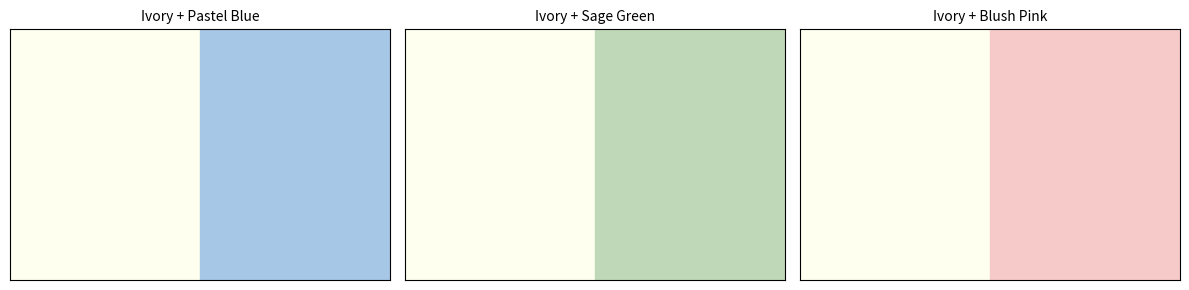

Here is the Python script that generated this plot:
import matplotlib.pyplot as plt

palettes = {
    "Ivory + Pastel Blue": ["#FFFFF0", "#A7C7E7"],
    "Ivory + Sage Green": ["#FFFFF0", "#BFD8B8"],
    "Ivory + Blush Pink": ["#FFFFF0", "#F7CACA"]
}


fig, axes = plt.subplots(1, len(palettes), figsize=(12, 3))

for ax, (name, colors) in zip(axes, palettes.items()):
    for i, color in enumerate(colors):
        ax.add_patch(plt.Rectangle((i, 0), 1, 1, color=color))
    ax.set_xlim(0, len(colors))
    ax.set_ylim(0, 1)
    ax.set_xticks([])
    ax.set_yticks([])
    ax.set_title(name, fontsize=10)

plt.tight_layout()
plt.show()


# D667B7